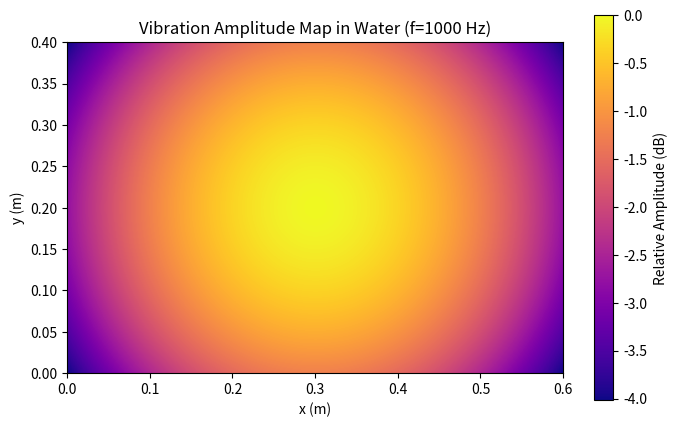

The matplotlib source for this figure:
import numpy as np
import matplotlib.pyplot as plt

# Tank parameters
Lx, Ly = 0.6, 0.4   # tank size in meters
nx, ny = 400, 300    # grid resolution
dx, dy = Lx/nx, Ly/ny

# Acoustic properties
c = 1480              # m/s, speed of sound in water
f = 1000              # frequency in Hz
omega = 2 * np.pi * f
k = omega / c         # wavenumber
alpha = 0.1           # damping coefficient (Np/m)

# Grid
x = np.linspace(0, Lx, nx)
y = np.linspace(0, Ly, ny)
X, Y = np.meshgrid(x, y)

# Source: centered or near wall
x0, y0 = Lx/2, Ly/2  # try (Lx*0.1, Ly/2) for side placement

# Distance from source
r = np.sqrt((X - x0)**2 + (Y - y0)**2) + 1e-6

# Pressure amplitude model: A(r) = (1/r)*exp(-alpha*r)*sin(kr)
A = (1/r) * np.exp(-alpha * r) * np.sin(k * r)

# Normalize and convert to dB
A_dB = 20 * np.log10(np.abs(A) / np.max(np.abs(A)))

# Visualization
plt.figure(figsize=(8, 5))
plt.imshow(A_dB, extent=[0, Lx, 0, Ly], origin='lower', cmap='plasma')
plt.colorbar(label='Relative Amplitude (dB)')
plt.title(f'Vibration Amplitude Map in Water (f={f} Hz)')
plt.xlabel('x (m)')
plt.ylabel('y (m)')
plt.show()
